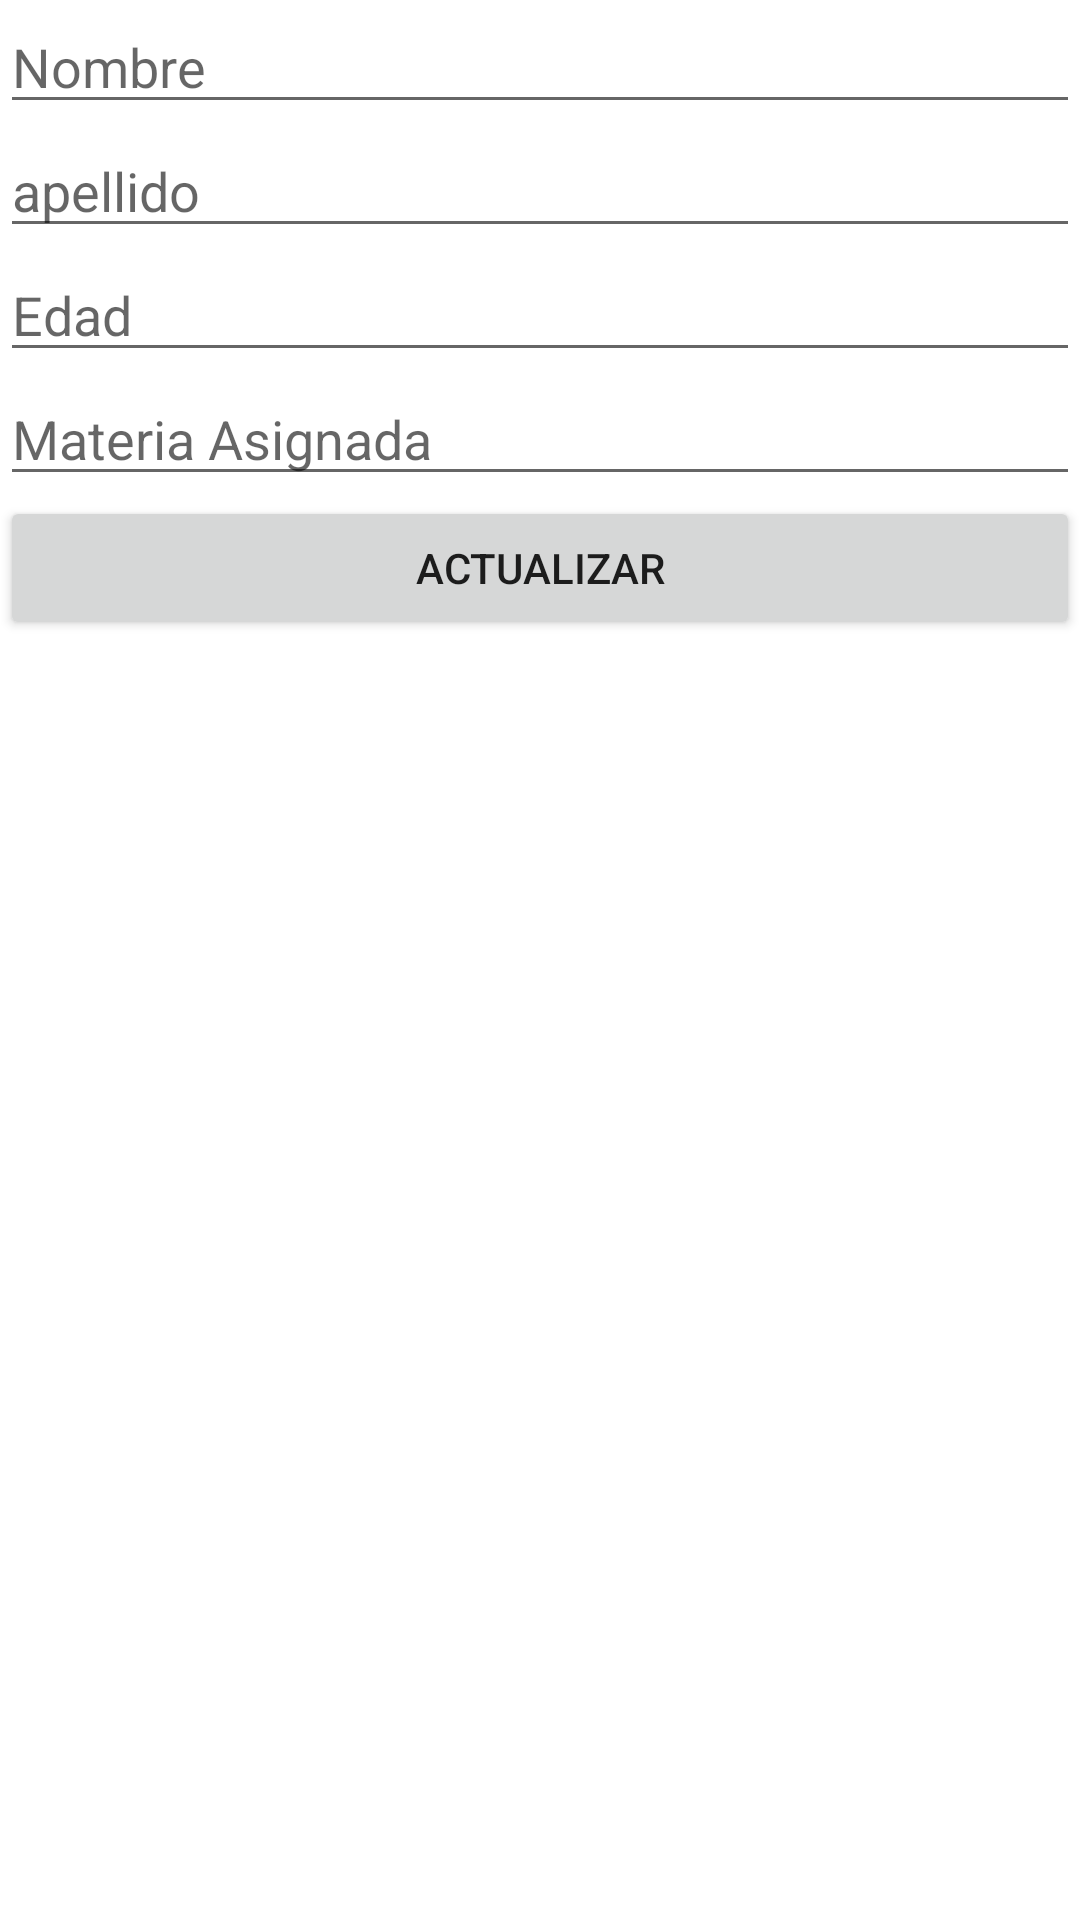

Write the Android layout XML for this screen, with the resource values it uses.
<!-- AndroidManifest.xml: application theme Theme.APIREST -->
<!-- res/layout/activity_actualizar_profesor.xml -->
<?xml version="1.0" encoding="utf-8"?>
<LinearLayout xmlns:android="http://schemas.android.com/apk/res/android"
    xmlns:tools="http://schemas.android.com/tools"
    android:orientation="vertical"
    android:layout_width="match_parent"
    android:layout_height="match_parent"
    tools:context=".Activity_Actualizar_Profesor">


    <EditText
        android:id="@+id/nombreEditText_prof"
        android:layout_width="match_parent"
        android:layout_height="wrap_content"
        android:hint="Nombre" />

    <EditText
        android:id="@+id/apellidoEditText_prof"
        android:layout_width="match_parent"
        android:layout_height="wrap_content"
        android:hint="apellido" />

    <EditText
        android:id="@+id/edadEditText_prof"
        android:layout_width="match_parent"
        android:layout_height="wrap_content"
        android:hint="Edad" />

    <EditText
        android:id="@+id/materiaEditText_prof"
        android:layout_width="match_parent"
        android:layout_height="wrap_content"
        android:hint="Materia Asignada" />


    <Button
        android:id="@+id/actualizarButton_prof"
        android:layout_width="match_parent"
        android:layout_height="wrap_content"
        android:text="Actualizar" />

</LinearLayout>
<!-- resources referenced by this layout -->
<resources>
  <style name="Theme.APIREST" parent="Theme.MaterialComponents.DayNight.DarkActionBar">
          
          <item name="colorPrimary">@color/purple_500</item>
          <item name="colorPrimaryVariant">@color/purple_700</item>
          <item name="colorOnPrimary">@color/white</item>
          
          <item name="colorSecondary">@color/teal_200</item>
          <item name="colorSecondaryVariant">@color/teal_700</item>
          <item name="colorOnSecondary">@color/black</item>
          
          <item name="android:statusBarColor">?attr/colorPrimaryVariant</item>
          
      </style>
  <!-- not gathered from this repository: default colours our renderer supplied (Android Studio template values) -->
  <color name="purple_500">#FF6200EE</color>
  <color name="purple_700">#FF3700B3</color>
  <color name="teal_200">#FF03DAC5</color>
  <color name="teal_700">#FF018786</color>
  <color name="black">#FF000000</color>
  <color name="white">#FFFFFFFF</color>
</resources>
